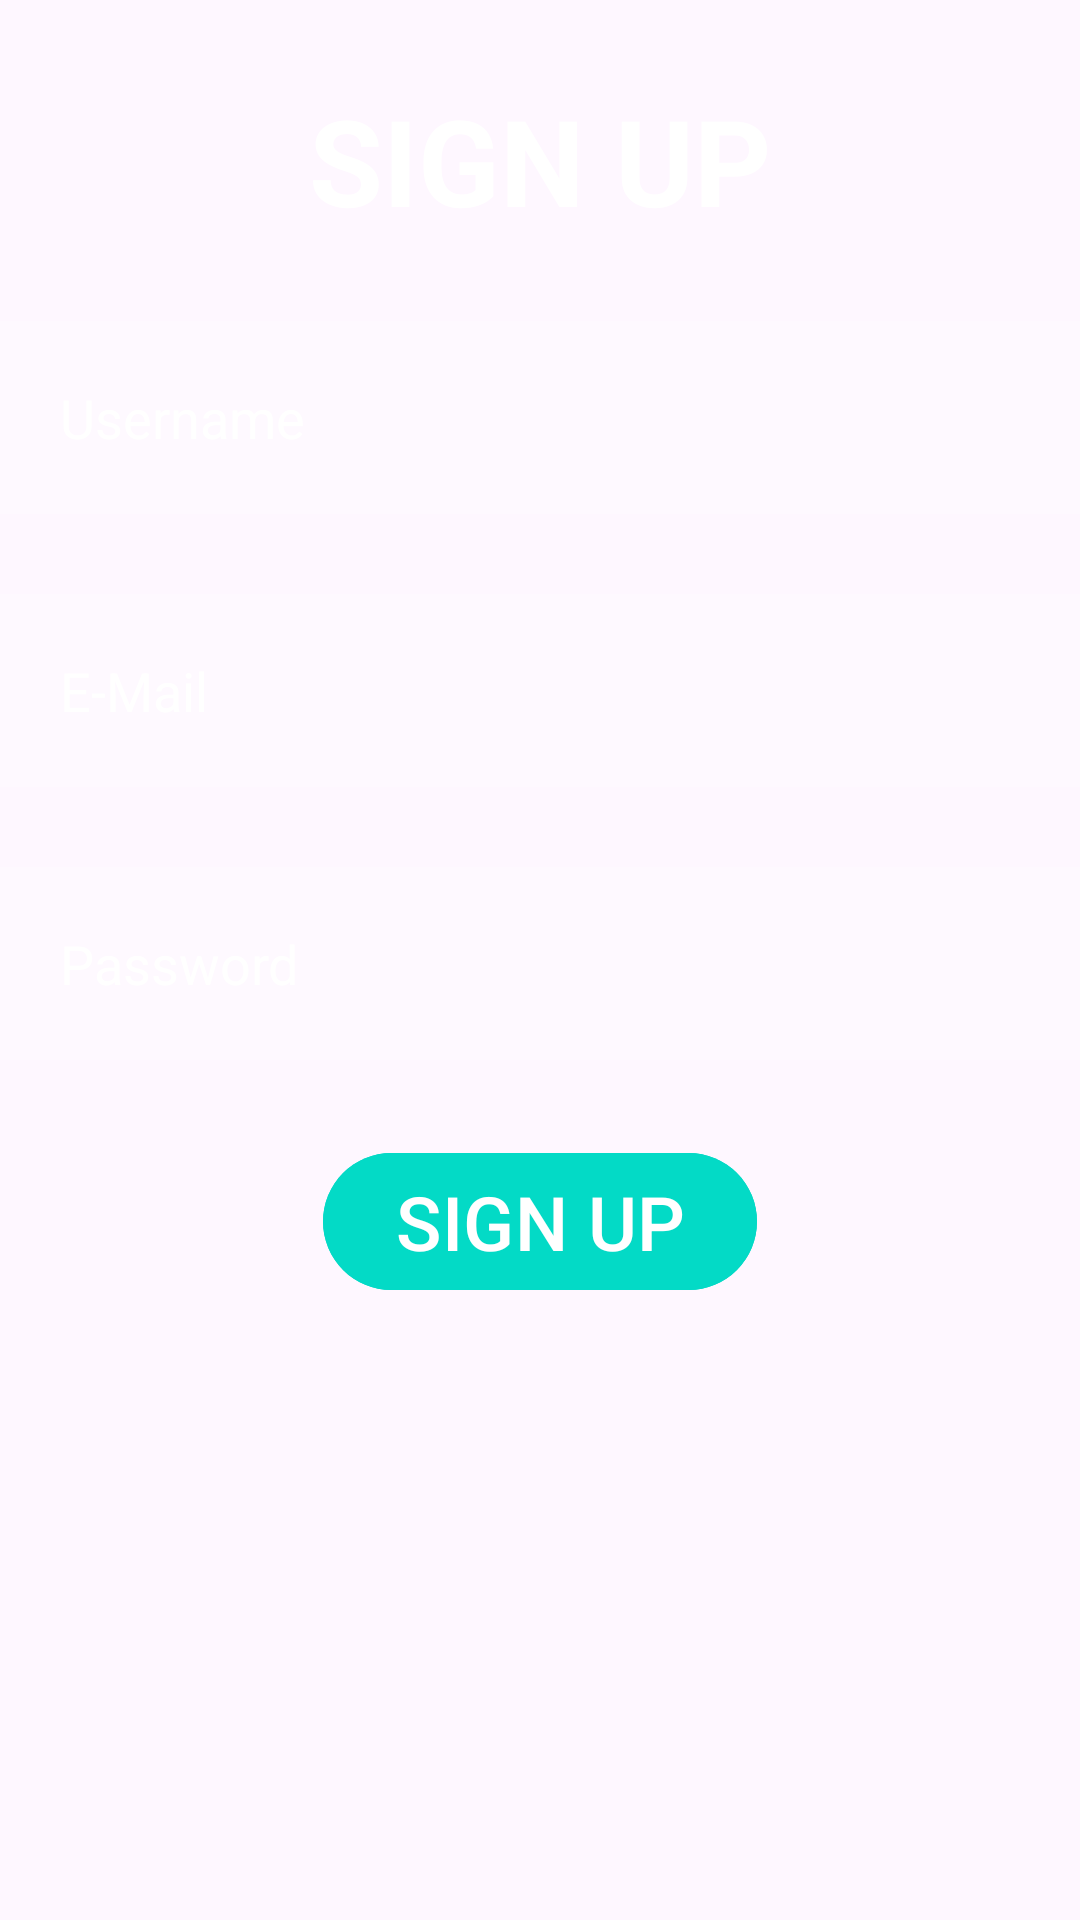

The Android layout XML behind this screen, and the referenced resources:
<!-- AndroidManifest.xml: application theme Theme.Chat_app_khwahish -->
<!-- res/layout/activity_main3.xml -->
<?xml version="1.0" encoding="utf-8"?>
<layout xmlns:android="http://schemas.android.com/apk/res/android"
    xmlns:app="http://schemas.android.com/apk/res-auto"
    xmlns:tools="http://schemas.android.com/tools">
    <androidx.constraintlayout.widget.ConstraintLayout
        android:layout_width="match_parent"
        android:layout_height="match_parent"
        android:background="@drawable/background"
        tools:context=".MainActivity3">

    <androidx.constraintlayout.widget.Guideline
        android:id="@+id/guideline"
        android:layout_width="wrap_content"
        android:layout_height="wrap_content"
        android:orientation="horizontal"
        app:layout_constraintGuide_percent="0.72" />

    <TextView
        android:id="@+id/signin"
        android:layout_width="wrap_content"
        android:layout_height="wrap_content"
        app:layout_constraintStart_toStartOf="parent"
        app:layout_constraintEnd_toEndOf="parent"
        app:layout_constraintTop_toTopOf="parent"
        app:layout_constraintBottom_toTopOf="@id/username"
        android:gravity="center"
        android:text="SIGN UP"
        android:textColor="@color/white"
        android:textSize="40dp"
        android:textStyle="bold" />
    <EditText
        android:id="@+id/username"
        android:layout_width="match_parent"
        android:layout_height="wrap_content"
        app:layout_constraintStart_toStartOf="parent"
        app:layout_constraintEnd_toEndOf="parent"
        app:layout_constraintTop_toBottomOf="@id/signin"
        app:layout_constraintBottom_toTopOf="@id/email"
        android:background="#30ffffff"
        android:drawablePadding="20dp"
        android:hint="Username"
        android:padding="20dp"
        android:textColor="@color/white"
        android:textColorHint="@color/white" />

    <EditText
        android:id="@+id/email"
        android:layout_width="match_parent"
        android:layout_height="wrap_content"
        app:layout_constraintStart_toStartOf="parent"
        app:layout_constraintEnd_toEndOf="parent"
        app:layout_constraintTop_toBottomOf="@id/username"
        app:layout_constraintBottom_toTopOf="@id/password"
        android:background="#30ffffff"
        android:drawablePadding="20dp"
        android:hint="E-Mail"
        android:padding="20dp"
        android:textColor="@color/white"
        android:textColorHint="@color/white" />

    <EditText
        android:id="@+id/password"
        android:layout_width="match_parent"
        android:layout_height="wrap_content"
        android:layout_below="@id/email"
        app:layout_constraintStart_toStartOf="parent"
        app:layout_constraintEnd_toEndOf="parent"
        app:layout_constraintTop_toBottomOf="@id/email"
        app:layout_constraintBottom_toTopOf="@id/Sign_upbtn"
        android:background="#30ffffff"
        android:drawablePadding="20dp"
        android:hint="Password"
        android:inputType="textPassword"
        android:padding="20dp"
        android:textColor="@color/white"
        android:textColorHint="@color/white" />


    <com.google.android.material.button.MaterialButton
        android:id="@+id/Sign_upbtn"
        android:layout_width="wrap_content"
        android:layout_height="wrap_content"
        app:layout_constraintStart_toStartOf="parent"
        app:layout_constraintEnd_toEndOf="parent"
        app:layout_constraintTop_toBottomOf="@id/password"
        app:layout_constraintBottom_toTopOf="@id/guideline"
        android:backgroundTint="@color/design_default_color_secondary"
        android:text="SIGN UP"
        android:textSize="25dp"/>
    </androidx.constraintlayout.widget.ConstraintLayout>
</layout>
<!-- resources referenced by this layout -->
<resources>
  <color name="white">#FFFFFFFF</color>
  <style name="Theme.Chat_app_khwahish" parent="Base.Theme.Chat_app_khwahish" />
  <style name="Base.Theme.Chat_app_khwahish" parent="Theme.Material3.DayNight.NoActionBar">
          
          
      </style>
</resources>
